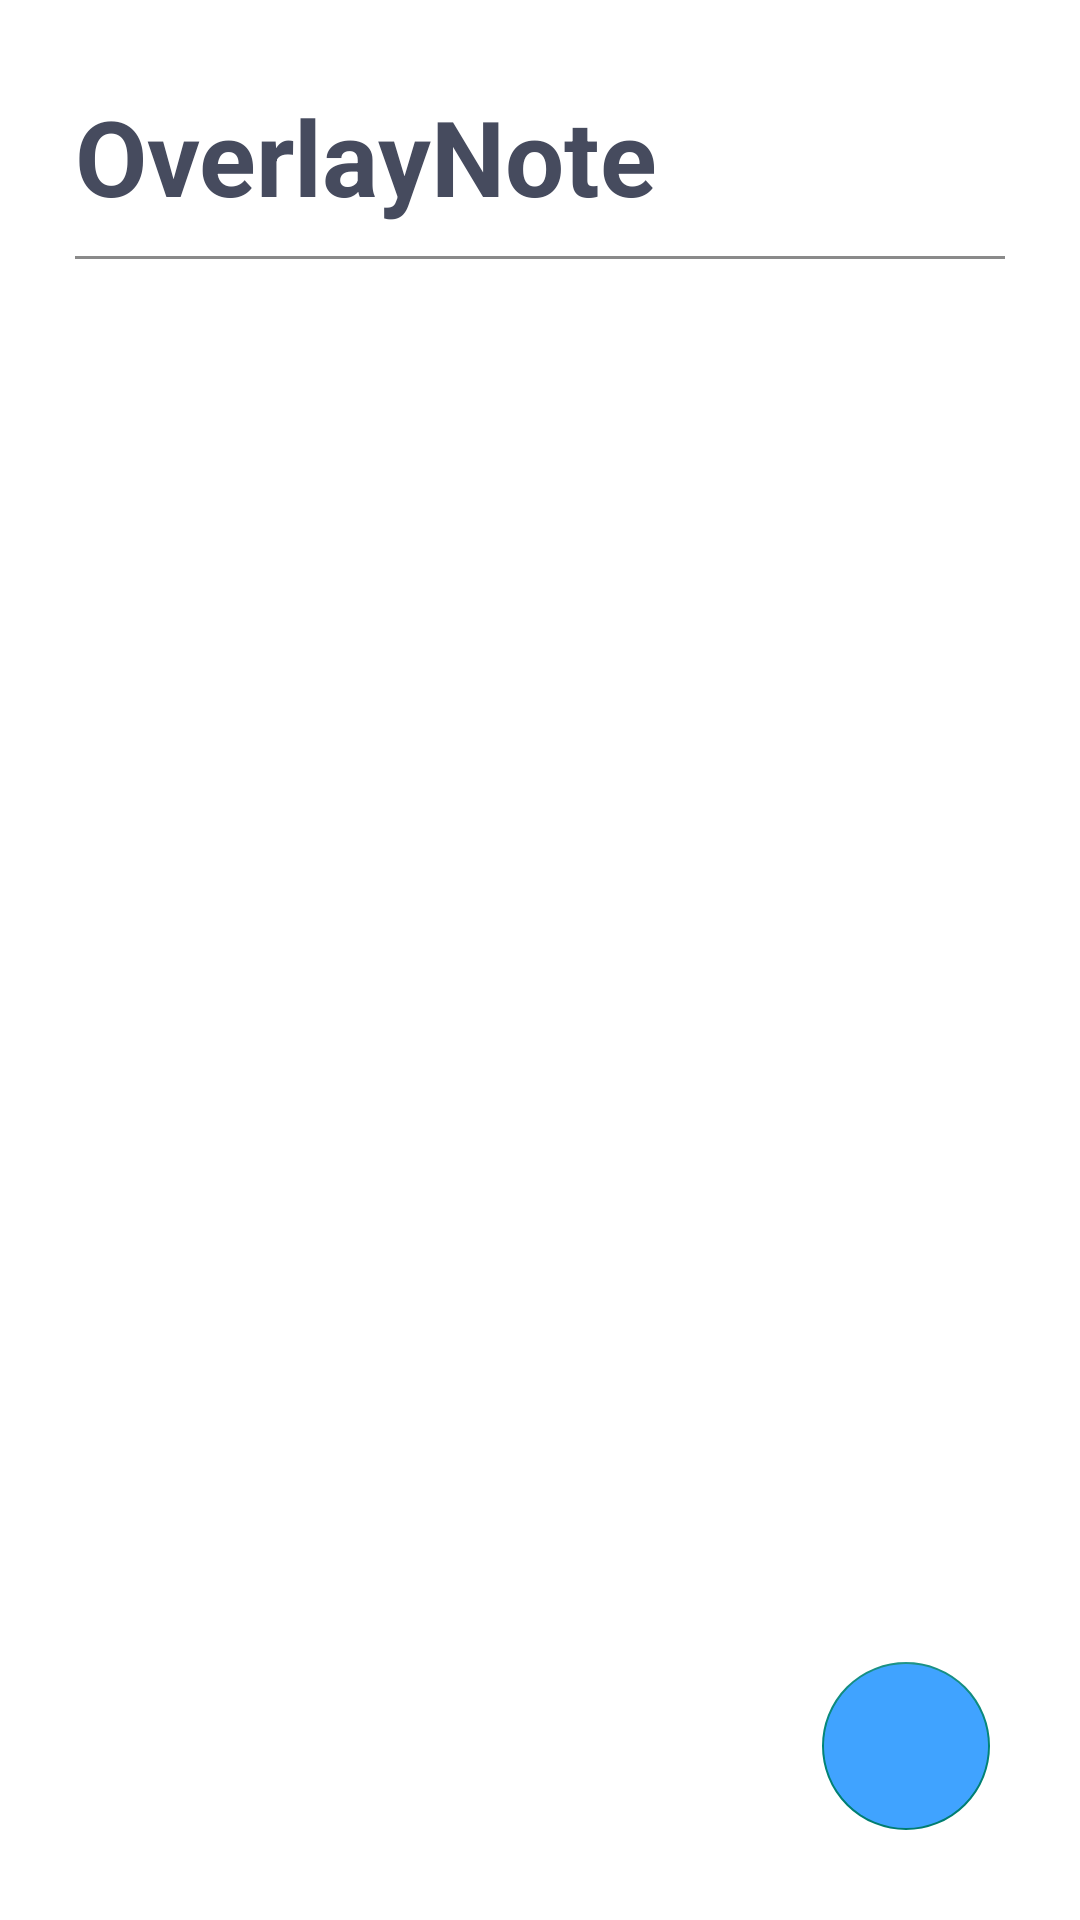

Reconstruct the res/layout file that produces this screen, plus the resources it refers to.
<!-- AndroidManifest.xml: application theme Theme.OverlayNote_mobile -->
<!-- res/layout/activity_main.xml -->
<?xml version="1.0" encoding="utf-8"?>
<RelativeLayout xmlns:android="http://schemas.android.com/apk/res/android"
    xmlns:app="http://schemas.android.com/apk/res-auto"
    xmlns:tools="http://schemas.android.com/tools"
    android:layout_width="match_parent"
    android:layout_height="match_parent"
    tools:context=".MainActivity"
    android:background="#FFFFFF"
    android:orientation="vertical"
    android:padding="25dp">

    <LinearLayout
        android:layout_width="match_parent"
        android:layout_height="match_parent"
        android:orientation="vertical">

        <LinearLayout
            android:layout_width="match_parent"
            android:layout_height="0dp"
            android:layout_weight="1"
            android:gravity="center"
            android:orientation="vertical">

            <TextView
                android:layout_width="match_parent"
                android:layout_height="wrap_content"
                android:text="OverlayNote"
                android:textStyle="bold"
                android:textColor="#464B5E"
                android:textSize="35dp"/>

            <LinearLayout
                android:layout_width="match_parent"
                android:layout_height="1dp"
                android:background="#8A8A8A"
                android:layout_marginTop="10dp"/>

        </LinearLayout>

        <LinearLayout
            android:layout_width="match_parent"
            android:layout_height="0dp"
            android:layout_weight="8"
            android:orientation="vertical">

            <LinearLayout
                android:layout_width="match_parent"
                android:layout_height="0dp"
                android:layout_weight="1"
                android:orientation="vertical"
                android:layout_marginTop="30dp">

                <androidx.recyclerview.widget.RecyclerView
                    android:id="@+id/recyclerview_t"
                    android:layout_width="match_parent"
                    android:layout_height="match_parent"
                    android:nestedScrollingEnabled="false"
                    android:layout_marginTop="10dp"
                    android:overScrollMode="never"/>

            </LinearLayout>

        </LinearLayout>


    </LinearLayout>

    <com.google.android.material.floatingactionbutton.FloatingActionButton
        android:layout_width="wrap_content"
        android:layout_height="wrap_content"
        android:layout_alignParentBottom="true"
        android:layout_alignParentRight="true"
        android:layout_marginBottom="5dp"
        android:layout_marginRight="5dp"
        app:elevation="0dp"
        android:backgroundTint="#40A3FF"/>





</RelativeLayout>
<!-- resources referenced by this layout -->
<resources>
  <style name="Theme.OverlayNote_mobile" parent="Theme.AppCompat.DayNight.DarkActionBar">
          
          <item name="colorPrimary">@color/purple_500</item>
          <item name="colorPrimaryVariant">@color/purple_700</item>
          <item name="colorOnPrimary">@color/white</item>
          
          <item name="colorSecondary">@color/teal_200</item>
          <item name="colorSecondaryVariant">@color/teal_700</item>
          <item name="colorOnSecondary">@color/black</item>
          
          <item name="android:statusBarColor">?attr/colorPrimaryVariant</item>
          
      </style>
  <!-- not gathered from this repository: default colours our renderer supplied (Android Studio template values) -->
  <color name="purple_500">#FF6200EE</color>
  <color name="purple_700">#FF3700B3</color>
  <color name="teal_200">#FF03DAC5</color>
  <color name="teal_700">#FF018786</color>
  <color name="black">#FF000000</color>
  <color name="white">#FFFFFFFF</color>
</resources>
